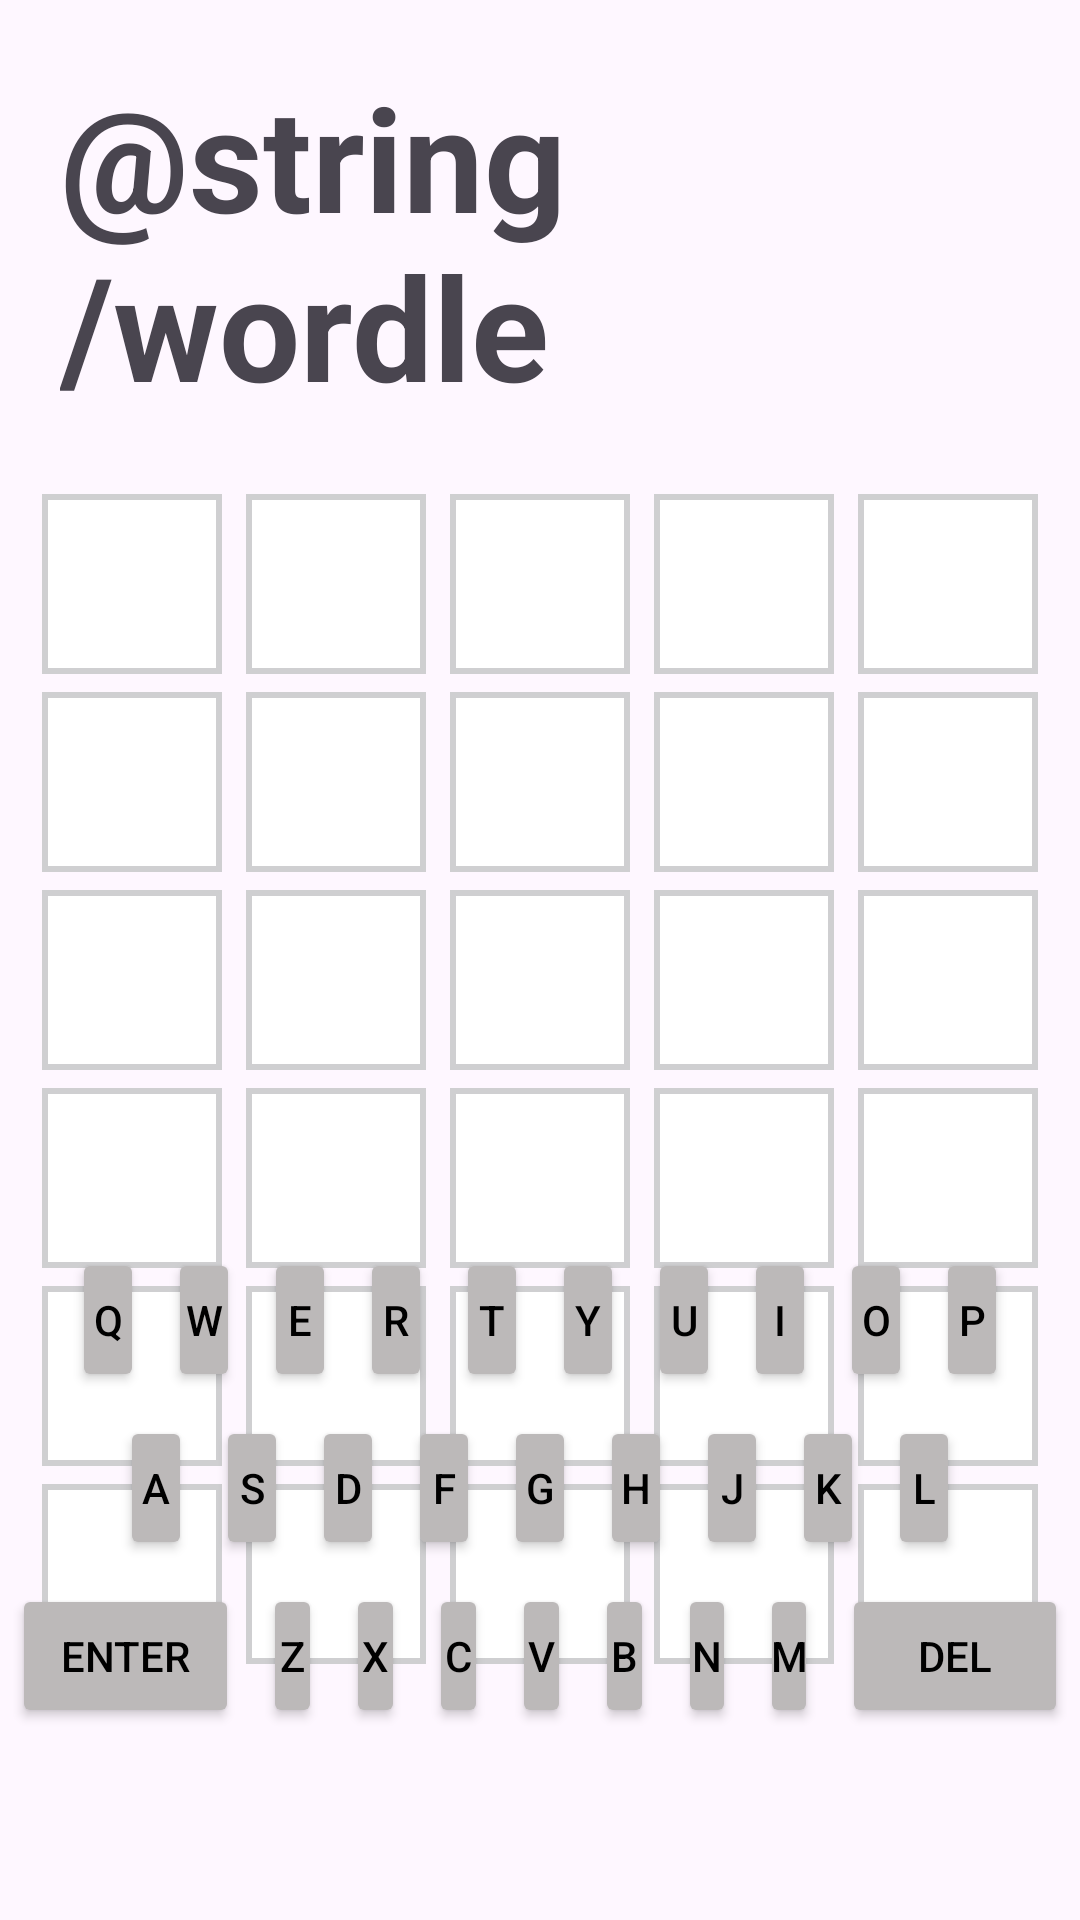

This screen was rendered from an Android layout file. Write that file and the resources it references.
<!-- AndroidManifest.xml: application theme Theme.Wordle -->
<!-- res/layout/fragment_game_screen.xml -->
<?xml version="1.0" encoding="utf-8"?>
<androidx.constraintlayout.widget.ConstraintLayout xmlns:android="http://schemas.android.com/apk/res/android"
    xmlns:app="http://schemas.android.com/apk/res-auto"
    xmlns:tools="http://schemas.android.com/tools"
    android:id="@+id/frameLayout"
    android:layout_width="match_parent"
    android:layout_height="match_parent"
    tools:context=".GameScreenFragment">


    <TextView
        android:id="@+id/info"
        android:layout_width="wrap_content"
        android:layout_height="wrap_content"
        android:padding="20dp"
        android:text="@string/wordle"
        android:textAlignment="center"
        android:textSize="48dp"
        android:textStyle="bold"
        app:layout_constraintEnd_toEndOf="parent"
        app:layout_constraintStart_toStartOf="parent"
        app:layout_constraintTop_toTopOf="parent" />

    <LinearLayout
        android:id="@+id/first_letters_row"
        style="@style/letter_rows"
        app:layout_constraintEnd_toEndOf="parent"
        app:layout_constraintStart_toStartOf="parent"
        app:layout_constraintTop_toBottomOf="@+id/info">

        <TextView
            android:id="@+id/first_row_1"
            style="@style/letters"
            android:background="@drawable/border"
            tools:text="A" />

        <TextView
            android:id="@+id/first_row_2"
            style="@style/letters" />

        <TextView
            android:id="@+id/first_row_3"
            style="@style/letters" />

        <TextView
            android:id="@+id/first_row_4"
            style="@style/letters" />

        <TextView
            android:id="@+id/first_row_5"
            style="@style/letters" />
    </LinearLayout>

    <LinearLayout
        android:id="@+id/second_letters_row"
        style="@style/letter_rows"
        app:layout_constraintEnd_toEndOf="parent"
        app:layout_constraintStart_toStartOf="parent"
        app:layout_constraintTop_toBottomOf="@+id/first_letters_row">

        <TextView
            android:id="@+id/second_row_1"
            style="@style/letters"
            android:background="@drawable/border" />

        <TextView
            android:id="@+id/second_row_2"
            style="@style/letters" />

        <TextView
            android:id="@+id/second_row_3"
            style="@style/letters" />

        <TextView
            android:id="@+id/second_row_4"
            style="@style/letters" />

        <TextView
            android:id="@+id/second_row_5"
            style="@style/letters" />
    </LinearLayout>

    <LinearLayout
        android:id="@+id/third_letters_row"
        style="@style/letter_rows"
        app:layout_constraintEnd_toEndOf="parent"
        app:layout_constraintStart_toStartOf="parent"
        app:layout_constraintTop_toBottomOf="@+id/second_letters_row">

        <TextView
            android:id="@+id/third_row_1"
            style="@style/letters"
            android:background="@drawable/border" />

        <TextView
            android:id="@+id/third_row_2"
            style="@style/letters" />

        <TextView
            android:id="@+id/third_row_3"
            style="@style/letters" />

        <TextView
            android:id="@+id/third_row_4"
            style="@style/letters" />

        <TextView
            android:id="@+id/third_row_5"
            style="@style/letters" />
    </LinearLayout>

    <LinearLayout
        android:id="@+id/fourth_letters_row"
        style="@style/letter_rows"
        app:layout_constraintEnd_toEndOf="parent"
        app:layout_constraintStart_toStartOf="parent"
        app:layout_constraintTop_toBottomOf="@+id/third_letters_row">

        <TextView
            android:id="@+id/fourth_row_1"
            style="@style/letters"
            android:background="@drawable/border" />

        <TextView
            android:id="@+id/fourth_row_2"
            style="@style/letters" />

        <TextView
            android:id="@+id/fourth_row_3"
            style="@style/letters" />

        <TextView
            android:id="@+id/fourth_row_4"
            style="@style/letters" />

        <TextView
            android:id="@+id/fourth_row_5"
            style="@style/letters" />
    </LinearLayout>

    <LinearLayout
        android:id="@+id/fifth_letters_row"
        style="@style/letter_rows"
        app:layout_constraintEnd_toEndOf="parent"
        app:layout_constraintStart_toStartOf="parent"
        app:layout_constraintTop_toBottomOf="@+id/fourth_letters_row">

        <TextView
            android:id="@+id/fifth_row_1"
            style="@style/letters"
            android:background="@drawable/border" />

        <TextView
            android:id="@+id/fifth_row_2"
            style="@style/letters" />

        <TextView
            android:id="@+id/fifth_row_3"
            style="@style/letters" />

        <TextView
            android:id="@+id/fifth_row_4"
            style="@style/letters" />

        <TextView
            android:id="@+id/fifth_row_5"
            style="@style/letters" />
    </LinearLayout>

    <LinearLayout
        android:id="@+id/sixth_letters_row"
        style="@style/letter_rows"
        app:layout_constraintEnd_toEndOf="parent"
        app:layout_constraintStart_toStartOf="parent"
        app:layout_constraintTop_toBottomOf="@+id/fifth_letters_row">

        <TextView
            android:id="@+id/sixth_row_1"
            style="@style/letters"
            android:background="@drawable/border" />

        <TextView
            android:id="@+id/sixth_row_2"
            style="@style/letters" />

        <TextView
            android:id="@+id/sixth_row_3"
            style="@style/letters" />

        <TextView
            android:id="@+id/sixth_row_4"
            style="@style/letters" />

        <TextView
            android:id="@+id/sixth_row_5"
            style="@style/letters" />
    </LinearLayout>


    <LinearLayout
        android:id="@+id/third_row_keyboard"
        android:layout_width="wrap_content"
        android:layout_height="wrap_content"
        android:layout_marginBottom="60dp"
        app:layout_constraintBottom_toBottomOf="parent"
        app:layout_constraintEnd_toEndOf="parent"
        app:layout_constraintStart_toStartOf="parent">

        <Button
            android:id="@+id/enter_button"
            style="@style/button_letters"
            android:layout_width="80dp"
            android:text="Enter" />

        <Button
            android:id="@+id/Z"
            style="@style/button_letters"
            android:text="Z" />

        <Button
            android:id="@+id/X"
            style="@style/button_letters"
            android:text="X" />

        <Button
            android:id="@+id/C"
            style="@style/button_letters"
            android:text="C" />

        <Button
            android:id="@+id/V"
            style="@style/button_letters"
            android:text="V" />

        <Button
            android:id="@+id/B"
            style="@style/button_letters"
            android:text="B" />


        <Button
            android:id="@+id/N"
            style="@style/button_letters"
            android:text="N" />


        <Button
            android:id="@+id/M"
            style="@style/button_letters"
            android:text="M" />


        <Button
            android:id="@+id/delete_button"
            style="@style/button_letters"
            android:layout_width="80dp"
            android:text="Del" />


    </LinearLayout>

    <LinearLayout
        android:id="@+id/first_keyboard_row"
        android:layout_width="wrap_content"
        android:layout_height="wrap_content"
        android:weightSum="10"
        app:layout_constraintBottom_toTopOf="@+id/second_keyboard_row"
        app:layout_constraintEnd_toEndOf="parent"
        app:layout_constraintStart_toStartOf="parent">

        <Button
            android:id="@+id/Q"
            style="@style/button_letters"
            android:text="Q" />

        <Button
            android:id="@+id/W"
            style="@style/button_letters"
            android:text="W" />

        <Button
            android:id="@+id/E"
            style="@style/button_letters"
            android:text="E" />

        <Button
            android:id="@+id/RR"
            style="@style/button_letters"
            android:text="R" />

        <Button
            android:id="@+id/T"
            style="@style/button_letters"
            android:text="T" />

        <Button
            android:id="@+id/Y"
            style="@style/button_letters"
            android:text="Y" />

        <Button
            android:id="@+id/U"
            style="@style/button_letters"
            android:text="U" />

        <Button
            android:id="@+id/I"
            style="@style/button_letters"
            android:text="I" />

        <Button
            android:id="@+id/O"
            style="@style/button_letters"
            android:text="O" />

        <Button
            android:id="@+id/P"
            style="@style/button_letters"
            android:text="P" />


    </LinearLayout>

    <LinearLayout
        android:id="@+id/second_keyboard_row"
        android:layout_width="wrap_content"
        android:layout_height="wrap_content"
        android:weightSum="10"
        app:layout_constraintBottom_toTopOf="@+id/third_row_keyboard"
        app:layout_constraintEnd_toEndOf="parent"
        app:layout_constraintStart_toStartOf="parent">

        <Button
            android:id="@+id/A"
            style="@style/button_letters"
            android:text="A" />

        <Button
            android:id="@+id/S"
            style="@style/button_letters"
            android:text="S" />

        <Button
            android:id="@+id/D"
            style="@style/button_letters"
            android:text="D" />

        <Button
            android:id="@+id/F"
            style="@style/button_letters"
            android:text="F" />

        <Button
            android:id="@+id/G"
            style="@style/button_letters"
            android:text="G" />

        <Button
            android:id="@+id/H"
            style="@style/button_letters"
            android:text="H" />

        <Button
            android:id="@+id/J"
            style="@style/button_letters"
            android:text="J" />

        <Button
            android:id="@+id/K"
            style="@style/button_letters"
            android:text="K" />

        <Button
            android:id="@+id/L"
            style="@style/button_letters"
            android:text="L" />

    </LinearLayout>

</androidx.constraintlayout.widget.ConstraintLayout>
<!-- resources referenced by this layout -->
<resources>
  <!-- drawable border (drawable) -->
  <?xml version="1.0" encoding="utf-8"?>
  <shape
      xmlns:android="http://schemas.android.com/apk/res/android"
      android:shape="rectangle" >
      <solid android:color="@android:color/white" />
      <stroke android:width="2dip"
          android:color="#CFCFD1"/>
      <corners android:radius="0dp"/>
  </shape>
  <style name="button_letters">
          <item name="android:layout_weight">1</item>
          <item name="android:minWidth">0dp</item>
          <item name="android:layout_width">24dp</item>
          <item name="android:layout_height">wrap_content</item>
          <item name="android:layout_margin">4dp</item>
          <item name="android:padding">0dp</item>
          <item name="android:textColor">@color/black</item>
          <item name="backgroundTint">@color/gray</item>
  
      </style>
  <style name="letter_rows">
          <item name="android:layout_width">wrap_content</item>
          <item name="android:layout_height">66dp</item>
          <item name="android:orientation">horizontal</item>
      </style>
  <style name="letters">
          <item name="android:layout_margin">4dp</item>
          <item name="android:textSize">24sp</item>
          <item name="android:gravity">center</item>
          <item name="android:layout_width">60dp</item>
          <item name="android:layout_height">60dp</item>
          <item name="android:text">" "</item>
          <item name="android:textColor">@color/black</item>
          <item name="android:background">@drawable/border</item>
      </style>
  <style name="Theme.Wordle" parent="Base.Theme.Wordle" />
  <color name="black">#FF000000</color>
  <color name="gray">#BCB9B9</color>
  <style name="Base.Theme.Wordle" parent="Theme.Material3.DayNight.NoActionBar">
          
          
      </style>
</resources>
